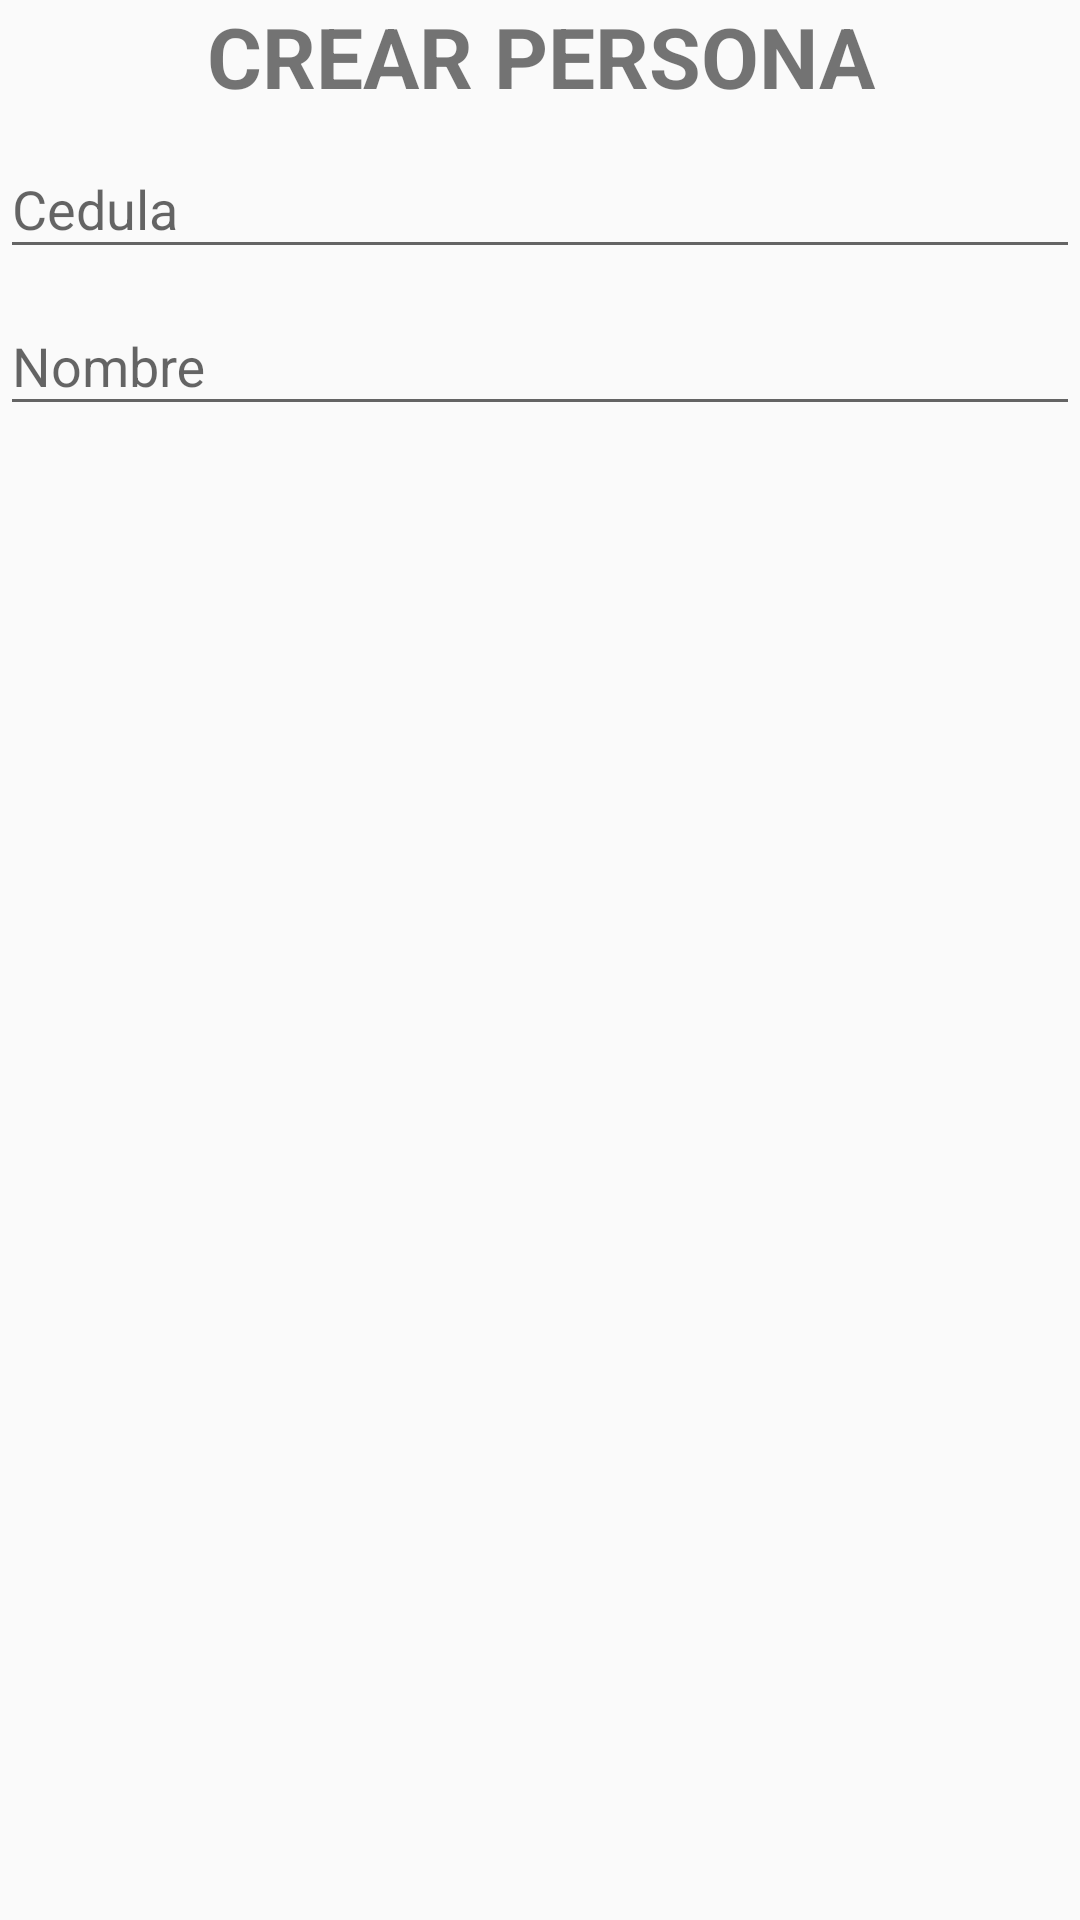

This screen was rendered from an Android layout file. Write that file and the resources it references.
<!-- AndroidManifest.xml: application theme AppTheme -->
<!-- res/layout/activity_crear_personas.xml -->
<?xml version="1.0" encoding="utf-8"?>
<LinearLayout xmlns:android="http://schemas.android.com/apk/res/android"
    xmlns:app="http://schemas.android.com/apk/res-auto"
    xmlns:tools="http://schemas.android.com/tools"
    android:layout_width="match_parent"
    android:layout_height="wrap_content"
    android:orientation="vertical"
    tools:context="com.example.android.personasmaterial.CrearPersonas">

    <TextView
        android:id="@+id/textView"
        android:layout_width="match_parent"
        android:layout_height="wrap_content"
        android:text="CREAR PERSONA"
        android:textAlignment="center"
        android:textSize="28sp"
        android:textStyle="bold" />

    <android.support.design.widget.TextInputLayout
        android:id="@+id/cajaCedula"
        android:layout_width="match_parent"
        android:layout_height="wrap_content">

        <EditText
            android:id="@+id/txtCedula"
            android:layout_width="match_parent"
            android:layout_height="wrap_content"
            android:hint="@string/cedula"
            android:inputType="number" />
    </android.support.design.widget.TextInputLayout>

    <android.support.design.widget.TextInputLayout
        android:id="@+id/cajaNombre"
        android:layout_width="match_parent"
        android:layout_height="match_parent">

        <EditText
            android:id="@+id/txtNombre"
            android:layout_width="match_parent"
            android:layout_height="wrap_content"
            android:hint="@string/nombre" />

    </android.support.design.widget.TextInputLayout>

    <android.support.design.widget.TextInputLayout
        android:id="@+id/cajaApellido"
        android:layout_width="match_parent"
        android:layout_height="match_parent">

        <EditText
            android:id="@+id/txtApellido"
            android:layout_width="match_parent"
            android:layout_height="wrap_content"
            android:hint="@string/apellido" />

    </android.support.design.widget.TextInputLayout>

    <Spinner
        android:id="@+id/spnSexo"
        android:layout_width="match_parent"
        android:layout_height="wrap_content"
        android:layout_weight="1" />

    <LinearLayout
        android:layout_width="match_parent"
        android:layout_height="match_parent"
        android:orientation="horizontal">

        <Button
            android:id="@+id/button2"
            style="@style/Widget.AppCompat.Button.Colored"
            android:layout_width="wrap_content"
            android:layout_height="wrap_content"
            android:layout_weight="1"
            android:onClick="guardar"
            android:text="@string/guardar" />

        <Button
            android:id="@+id/button"
            android:layout_width="wrap_content"
            android:layout_height="wrap_content"
            android:layout_weight="1"
            android:text="@string/limpiar" />
    </LinearLayout>

</LinearLayout>
<!-- resources referenced by this layout -->
<resources>
  <string name="apellido">Apellido</string>
  <string name="cedula">Cedula</string>
  <string name="guardar">GUARDAR</string>
  <string name="limpiar">LIMPIAR</string>
  <string name="nombre">Nombre</string>
  <style name="AppTheme" parent="Theme.AppCompat.Light.DarkActionBar">
          
          <item name="colorPrimary">@color/colorPrimary</item>
          <item name="colorPrimaryDark">@color/colorPrimaryDark</item>
          <item name="colorAccent">@color/colorAccent</item>
      </style>
  <color name="colorPrimary">#03A9F4</color>
  <color name="colorPrimaryDark">#0288D1</color>
  <color name="colorAccent">#8bc34a</color>
</resources>
